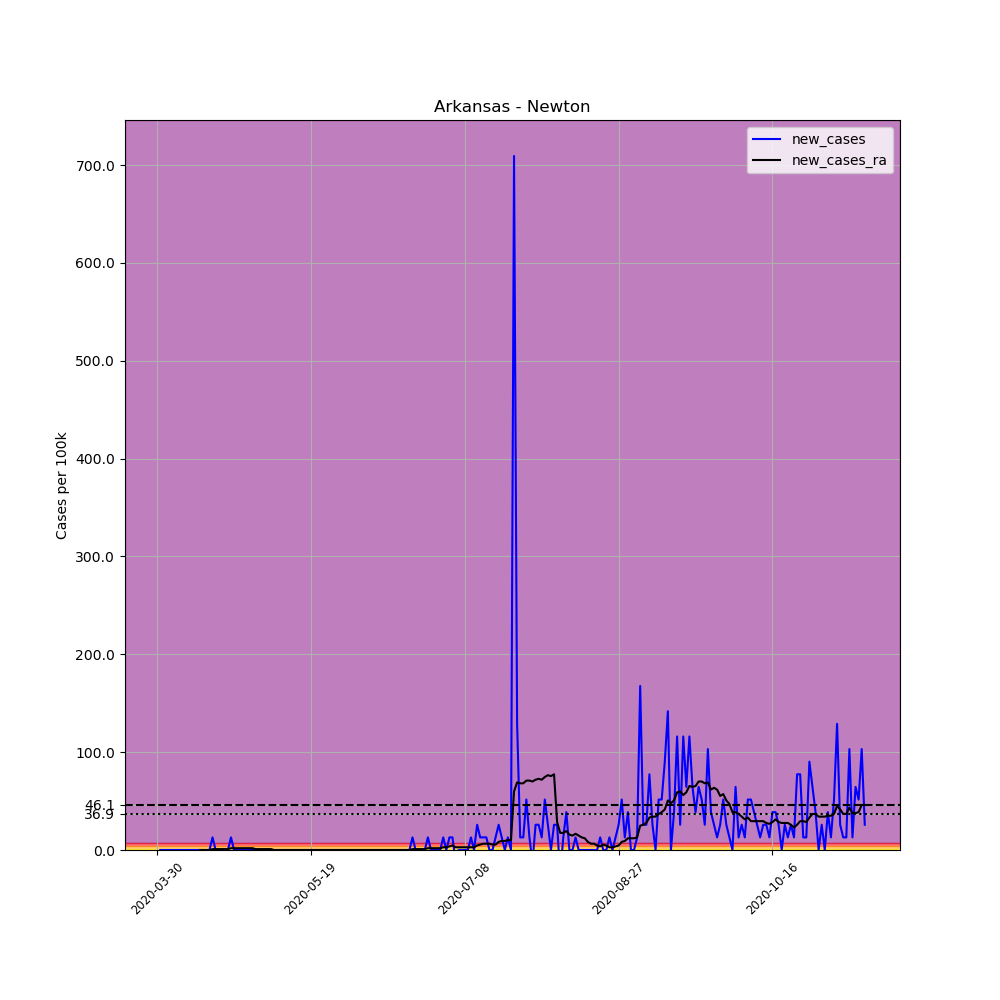

The data file committed next to this chart (first rows):
, date, county, state, fips, cases, deaths, COUNTY, STNAME, CTYNAME, POPESTIMATE2019, per_100k, new_cases, new_cases_ra
469319, 2020-03-30, Newton, Arkansas, 5101, 1, 0, 101, Arkansas, Newton, 7753, 12.9, , 
469320, 2020-03-31, Newton, Arkansas, 5101, 1, 0, 101, Arkansas, Newton, 7753, 12.9, 0.0, 
469321, 2020-04-01, Newton, Arkansas, 5101, 1, 0, 101, Arkansas, Newton, 7753, 12.9, 0.0, 
469322, 2020-04-02, Newton, Arkansas, 5101, 1, 0, 101, Arkansas, Newton, 7753, 12.9, 0.0, 
469323, 2020-04-03, Newton, Arkansas, 5101, 1, 0, 101, Arkansas, Newton, 7753, 12.9, 0.0, 
469324, 2020-04-04, Newton, Arkansas, 5101, 1, 0, 101, Arkansas, Newton, 7753, 12.9, 0.0, 
469325, 2020-04-05, Newton, Arkansas, 5101, 1, 0, 101, Arkansas, Newton, 7753, 12.9, 0.0, 
469326, 2020-04-06, Newton, Arkansas, 5101, 1, 0, 101, Arkansas, Newton, 7753, 12.9, 0.0, 
469327, 2020-04-07, Newton, Arkansas, 5101, 1, 0, 101, Arkansas, Newton, 7753, 12.9, 0.0, 
469328, 2020-04-08, Newton, Arkansas, 5101, 1, 0, 101, Arkansas, Newton, 7753, 12.9, 0.0, 
469329, 2020-04-09, Newton, Arkansas, 5101, 1, 0, 101, Arkansas, Newton, 7753, 12.9, 0.0, 
469330, 2020-04-10, Newton, Arkansas, 5101, 1, 0, 101, Arkansas, Newton, 7753, 12.9, 0.0, 
469331, 2020-04-11, Newton, Arkansas, 5101, 1, 0, 101, Arkansas, Newton, 7753, 12.9, 0.0, 
469332, 2020-04-12, Newton, Arkansas, 5101, 1, 0, 101, Arkansas, Newton, 7753, 12.9, 0.0, 
469333, 2020-04-13, Newton, Arkansas, 5101, 1, 0, 101, Arkansas, Newton, 7753, 12.9, 0.0, 0.0
469334, 2020-04-14, Newton, Arkansas, 5101, 1, 0, 101, Arkansas, Newton, 7753, 12.9, 0.0, 0.0
469335, 2020-04-15, Newton, Arkansas, 5101, 1, 0, 101, Arkansas, Newton, 7753, 12.9, 0.0, 0.0
469336, 2020-04-16, Newton, Arkansas, 5101, 1, 0, 101, Arkansas, Newton, 7753, 12.9, 0.0, 0.0
469337, 2020-04-17, Newton, Arkansas, 5101, 2, 0, 101, Arkansas, Newton, 7753, 25.8, 12.9, 0.9213
469338, 2020-04-18, Newton, Arkansas, 5101, 2, 0, 101, Arkansas, Newton, 7753, 25.8, 0.0, 0.9213
469339, 2020-04-19, Newton, Arkansas, 5101, 2, 0, 101, Arkansas, Newton, 7753, 25.8, 0.0, 0.9213
469340, 2020-04-20, Newton, Arkansas, 5101, 2, 0, 101, Arkansas, Newton, 7753, 25.8, 0.0, 0.9213
469341, 2020-04-21, Newton, Arkansas, 5101, 2, 0, 101, Arkansas, Newton, 7753, 25.8, 0.0, 0.9213
469342, 2020-04-22, Newton, Arkansas, 5101, 2, 0, 101, Arkansas, Newton, 7753, 25.8, 0.0, 0.9213
469343, 2020-04-23, Newton, Arkansas, 5101, 3, 0, 101, Arkansas, Newton, 7753, 38.69, 12.9, 1.843
469344, 2020-04-24, Newton, Arkansas, 5101, 3, 0, 101, Arkansas, Newton, 7753, 38.69, 0.0, 1.843
469345, 2020-04-25, Newton, Arkansas, 5101, 3, 0, 101, Arkansas, Newton, 7753, 38.69, 0.0, 1.843
469346, 2020-04-26, Newton, Arkansas, 5101, 3, 0, 101, Arkansas, Newton, 7753, 38.69, 0.0, 1.843
469347, 2020-04-27, Newton, Arkansas, 5101, 3, 0, 101, Arkansas, Newton, 7753, 38.69, 0.0, 1.843
469348, 2020-04-28, Newton, Arkansas, 5101, 3, 0, 101, Arkansas, Newton, 7753, 38.69, 0.0, 1.843
469349, 2020-04-29, Newton, Arkansas, 5101, 3, 0, 101, Arkansas, Newton, 7753, 38.69, 0.0, 1.843
469350, 2020-04-30, Newton, Arkansas, 5101, 3, 0, 101, Arkansas, Newton, 7753, 38.69, 0.0, 1.843
469351, 2020-05-01, Newton, Arkansas, 5101, 3, 0, 101, Arkansas, Newton, 7753, 38.69, 0.0, 0.9213
469352, 2020-05-02, Newton, Arkansas, 5101, 3, 0, 101, Arkansas, Newton, 7753, 38.69, 0.0, 0.9213
469353, 2020-05-03, Newton, Arkansas, 5101, 3, 0, 101, Arkansas, Newton, 7753, 38.69, 0.0, 0.9213
469354, 2020-05-04, Newton, Arkansas, 5101, 3, 0, 101, Arkansas, Newton, 7753, 38.69, 0.0, 0.9213
469355, 2020-05-05, Newton, Arkansas, 5101, 3, 0, 101, Arkansas, Newton, 7753, 38.69, 0.0, 0.9213
469356, 2020-05-06, Newton, Arkansas, 5101, 3, 0, 101, Arkansas, Newton, 7753, 38.69, 0.0, 0.9213
469357, 2020-05-07, Newton, Arkansas, 5101, 3, 0, 101, Arkansas, Newton, 7753, 38.69, 0.0, 0.0
469358, 2020-05-08, Newton, Arkansas, 5101, 3, 0, 101, Arkansas, Newton, 7753, 38.69, 0.0, 0.0
469359, 2020-05-09, Newton, Arkansas, 5101, 3, 0, 101, Arkansas, Newton, 7753, 38.69, 0.0, 0.0
469360, 2020-05-10, Newton, Arkansas, 5101, 3, 0, 101, Arkansas, Newton, 7753, 38.69, 0.0, 0.0
469361, 2020-05-11, Newton, Arkansas, 5101, 3, 0, 101, Arkansas, Newton, 7753, 38.69, 0.0, 0.0
469362, 2020-05-12, Newton, Arkansas, 5101, 3, 0, 101, Arkansas, Newton, 7753, 38.69, 0.0, 0.0
469363, 2020-05-13, Newton, Arkansas, 5101, 3, 0, 101, Arkansas, Newton, 7753, 38.69, 0.0, 0.0
469364, 2020-05-14, Newton, Arkansas, 5101, 3, 0, 101, Arkansas, Newton, 7753, 38.69, 0.0, 0.0
469365, 2020-05-15, Newton, Arkansas, 5101, 3, 0, 101, Arkansas, Newton, 7753, 38.69, 0.0, 0.0
469366, 2020-05-16, Newton, Arkansas, 5101, 3, 0, 101, Arkansas, Newton, 7753, 38.69, 0.0, 0.0
469367, 2020-05-17, Newton, Arkansas, 5101, 3, 0, 101, Arkansas, Newton, 7753, 38.69, 0.0, 0.0
469368, 2020-05-18, Newton, Arkansas, 5101, 3, 0, 101, Arkansas, Newton, 7753, 38.69, 0.0, 0.0
469369, 2020-05-19, Newton, Arkansas, 5101, 3, 0, 101, Arkansas, Newton, 7753, 38.69, 0.0, 0.0
469370, 2020-05-20, Newton, Arkansas, 5101, 3, 0, 101, Arkansas, Newton, 7753, 38.69, 0.0, 0.0
469371, 2020-05-21, Newton, Arkansas, 5101, 3, 0, 101, Arkansas, Newton, 7753, 38.69, 0.0, 0.0
469372, 2020-05-22, Newton, Arkansas, 5101, 3, 0, 101, Arkansas, Newton, 7753, 38.69, 0.0, 0.0
469373, 2020-05-23, Newton, Arkansas, 5101, 3, 0, 101, Arkansas, Newton, 7753, 38.69, 0.0, 0.0
469374, 2020-05-24, Newton, Arkansas, 5101, 3, 0, 101, Arkansas, Newton, 7753, 38.69, 0.0, 0.0
469375, 2020-05-25, Newton, Arkansas, 5101, 3, 0, 101, Arkansas, Newton, 7753, 38.69, 0.0, 0.0
469376, 2020-05-26, Newton, Arkansas, 5101, 3, 0, 101, Arkansas, Newton, 7753, 38.69, 0.0, 0.0
469377, 2020-05-27, Newton, Arkansas, 5101, 3, 0, 101, Arkansas, Newton, 7753, 38.69, 0.0, 0.0
469378, 2020-05-28, Newton, Arkansas, 5101, 3, 0, 101, Arkansas, Newton, 7753, 38.69, 0.0, 0.0
... 171 more rows
